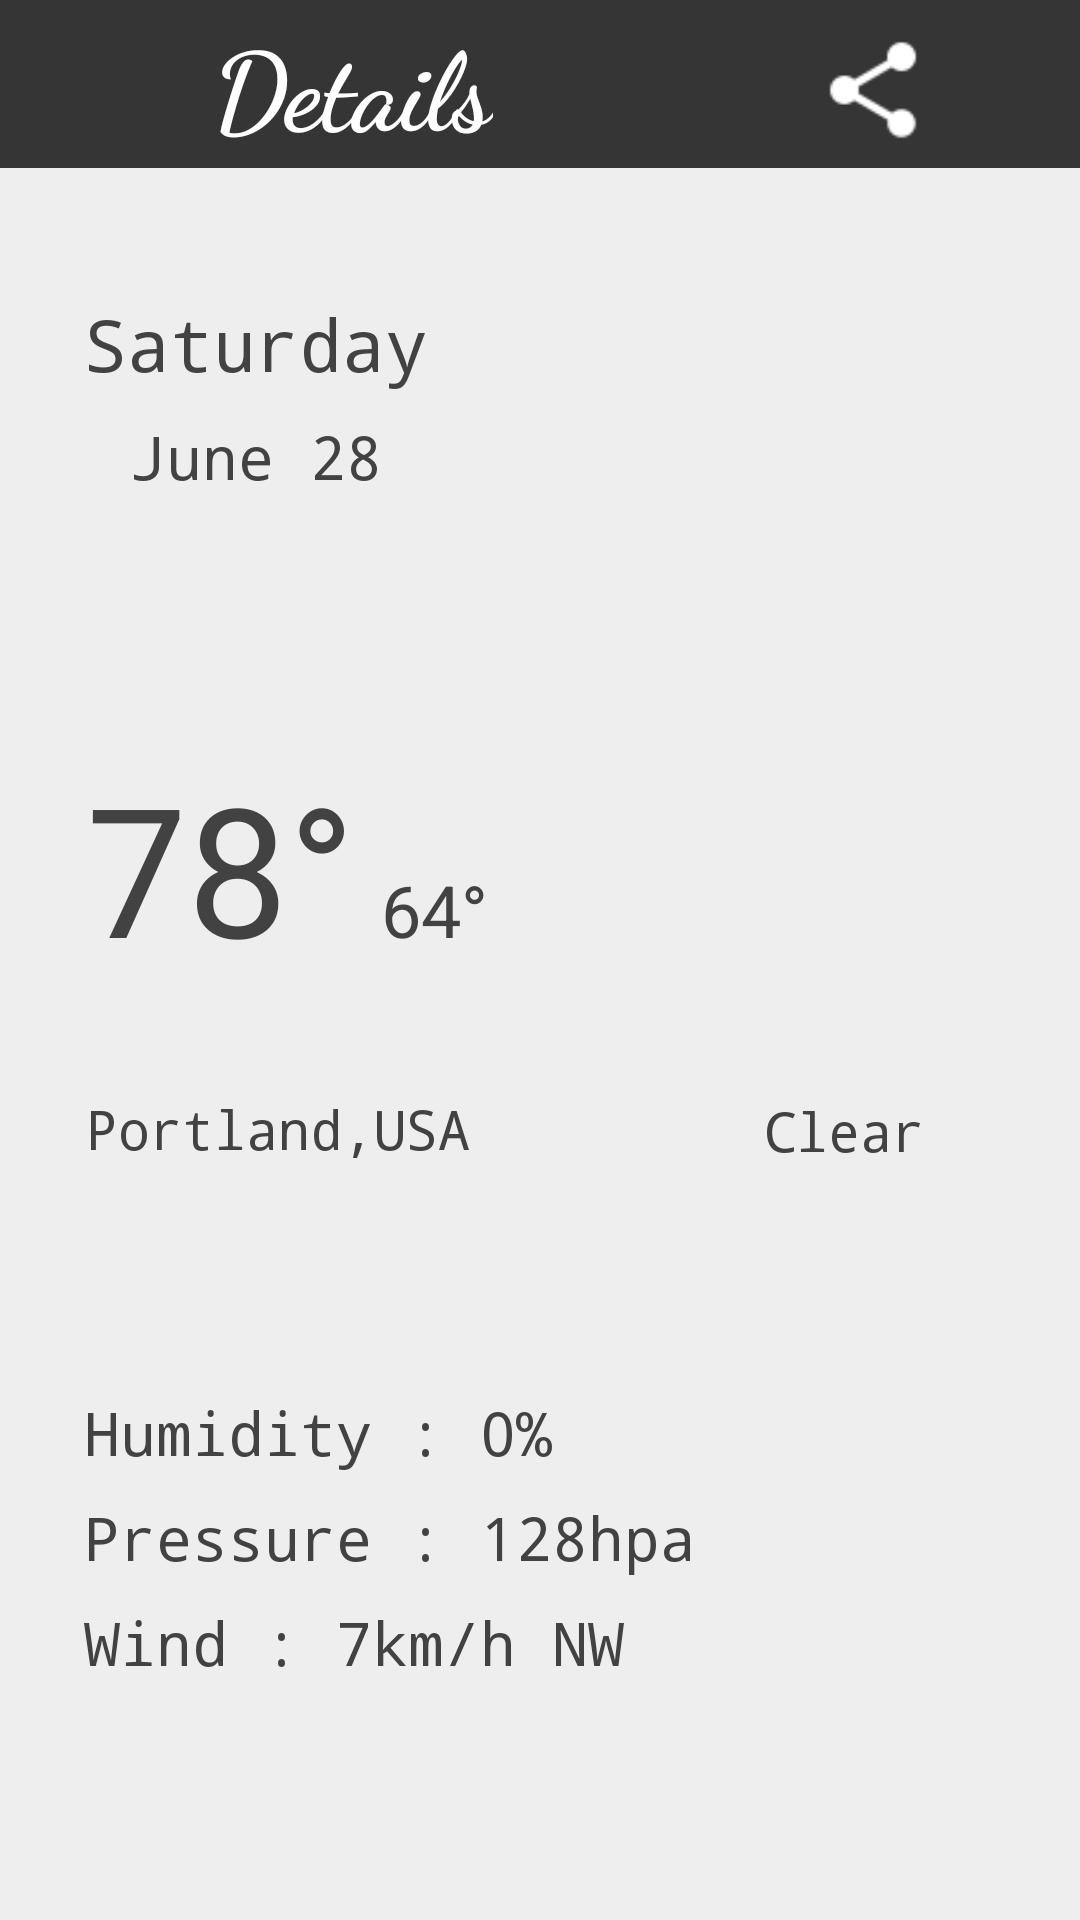

The Android layout XML behind this screen, and the referenced resources:
<!-- AndroidManifest.xml: application theme AppTheme -->
<!-- res/layout/activity_detail.xml -->
<?xml version="1.0" encoding="utf-8"?>
<android.support.constraint.ConstraintLayout xmlns:android="http://schemas.android.com/apk/res/android"
    xmlns:app="http://schemas.android.com/apk/res-auto"
    xmlns:tools="http://schemas.android.com/tools"
    android:layout_width="match_parent"
    android:layout_height="match_parent"
    android:background="#EEEEEE"
    tools:context=".DetailActivity">

    <android.support.v7.widget.Toolbar
        android:id="@+id/toolbarDetail"
        android:layout_width="0dp"
        android:layout_height="wrap_content"
        android:background="?attr/colorPrimary"
        android:minHeight="?attr/actionBarSize"
        android:theme="?attr/actionBarTheme"
        app:layout_constraintEnd_toEndOf="parent"
        app:layout_constraintStart_toStartOf="parent"
        app:layout_constraintTop_toTopOf="parent">

        <RelativeLayout
            android:layout_width="match_parent"
            android:layout_height="match_parent">

            <ImageView
                android:layout_width="wrap_content"
                android:layout_height="wrap_content"
                android:layout_alignParentStart="true"
                android:layout_alignParentTop="true"
                android:layout_marginTop="5dp"
                android:src="@drawable/sun3" />

            <TextView
                android:id="@+id/details"
                android:layout_width="wrap_content"
                android:layout_height="wrap_content"
                android:layout_alignParentStart="true"
                android:layout_centerVertical="true"
                android:layout_marginStart="55dp"
                android:fontFamily="cursive"
                android:text="Details"
                android:textAllCaps="false"
                android:textColor="@android:color/white"
                android:textSize="36sp"
                android:textStyle="bold" />

            <ImageView
                android:id="@+id/shareId"
                android:layout_width="38dp"
                android:layout_height="38dp"
                android:layout_alignParentEnd="true"
                android:layout_alignParentTop="true"
                android:layout_marginEnd="50dp"
                android:layout_marginTop="8dp"
                android:src="@drawable/share_variant" />


        </RelativeLayout>
    </android.support.v7.widget.Toolbar>

    <TextView
        android:id="@+id/weatherDayd"
        android:layout_width="wrap_content"
        android:layout_height="wrap_content"
        android:layout_marginStart="28dp"
        android:layout_marginTop="8dp"
        android:fontFamily="monospace"
        android:text="Saturday"
        android:textColor="#424242"
        android:textSize="24sp"
        app:layout_constraintStart_toStartOf="parent"
        app:layout_constraintTop_toTopOf="@+id/guideline2" />

    <TextView
        android:id="@+id/weatherDated"
        android:layout_width="wrap_content"
        android:layout_height="wrap_content"
        android:layout_marginTop="8dp"
        android:fontFamily="monospace"
        android:text="June 28"
        android:textColor="#424242"
        android:textSize="20sp"
        app:layout_constraintEnd_toEndOf="@+id/weatherDayd"
        app:layout_constraintStart_toStartOf="@+id/weatherDayd"
        app:layout_constraintTop_toBottomOf="@+id/weatherDayd" />

    <TextView
        android:id="@+id/currentTempd"
        android:layout_width="wrap_content"
        android:layout_height="wrap_content"
        android:layout_marginStart="20dp"
        android:text="78°"
        android:textColor="#424242"
        android:textSize="60sp"
        app:layout_constraintBottom_toBottomOf="@+id/weatherIcond"
        app:layout_constraintEnd_toStartOf="@+id/minTempd"
        app:layout_constraintHorizontal_bias="0.5"
        app:layout_constraintHorizontal_chainStyle="spread"
        app:layout_constraintStart_toStartOf="parent"
        app:layout_constraintTop_toTopOf="@+id/weatherIcond" />

    <TextView
        android:id="@+id/minTempd"
        android:layout_width="wrap_content"
        android:layout_height="wrap_content"
        android:text="64°"
        android:textColor="#424242"
        android:textSize="24sp"
        app:layout_constraintBaseline_toBaselineOf="@+id/currentTempd"
        app:layout_constraintEnd_toStartOf="@+id/weatherIcond"
        app:layout_constraintHorizontal_bias="0.5"
        app:layout_constraintStart_toEndOf="@+id/currentTempd" />

    <ImageView
        android:id="@+id/weatherIcond"
        android:layout_width="140dp"
        android:layout_height="137dp"
        android:layout_marginStart="40dp"
        android:layout_marginTop="8dp"
        app:layout_constraintEnd_toEndOf="parent"
        app:layout_constraintHorizontal_bias="0.5"
        app:layout_constraintStart_toEndOf="@+id/minTempd"
        app:layout_constraintTop_toTopOf="@+id/guideline3"
        app:srcCompat="@drawable/art_clear" />

    <TextView
        android:id="@+id/cityCountryNamed"
        android:layout_width="wrap_content"
        android:layout_height="25dp"
        android:layout_marginBottom="35dp"
        android:layout_marginTop="35dp"
        android:fontFamily="monospace"
        android:text="Portland,USA"
        android:textColor="#424242"
        android:textSize="18sp"
        app:layout_constraintBottom_toTopOf="@+id/recyclerView"
        app:layout_constraintStart_toStartOf="@+id/currentTempd"
        app:layout_constraintTop_toBottomOf="@+id/currentTempd" />

    <TextView
        android:id="@+id/weatherTyped"
        android:layout_width="wrap_content"
        android:layout_height="wrap_content"
        android:fontFamily="monospace"
        android:text="Clear"
        android:textColor="#424242"
        android:textSize="18sp"
        app:layout_constraintBottom_toBottomOf="@+id/cityCountryNamed"
        app:layout_constraintEnd_toEndOf="@+id/weatherIcond"
        app:layout_constraintStart_toStartOf="@+id/weatherIcond" />

    <android.support.constraint.Guideline
        android:id="@+id/guideline2"
        android:layout_width="wrap_content"
        android:layout_height="wrap_content"
        android:orientation="horizontal"
        app:layout_constraintGuide_percent="0.14109348" />

    <android.support.constraint.Guideline
        android:id="@+id/guideline3"
        android:layout_width="wrap_content"
        android:layout_height="wrap_content"
        android:orientation="horizontal"
        app:layout_constraintGuide_percent="0.33156967" />

    <android.support.constraint.Guideline
        android:id="@+id/guideline4"
        android:layout_width="wrap_content"
        android:layout_height="wrap_content"
        android:orientation="horizontal"
        app:layout_constraintGuide_percent="0.7" />

    <TextView
        android:id="@+id/weatherHumidity"
        android:layout_width="wrap_content"
        android:layout_height="wrap_content"
        android:layout_marginStart="28dp"
        android:layout_marginTop="16dp"
        android:fontFamily="monospace"
        android:text="Humidity : 0%"
        android:textColor="#424242"
        android:textSize="20sp"
        app:layout_constraintStart_toStartOf="parent"
        app:layout_constraintTop_toTopOf="@+id/guideline4" />

    <TextView
        android:id="@+id/weatherPressure"
        android:layout_width="wrap_content"
        android:layout_height="wrap_content"
        android:layout_marginTop="8dp"
        android:fontFamily="monospace"
        android:text="Pressure : 128hpa"
        android:textColor="#424242"
        android:textSize="20sp"
        app:layout_constraintStart_toStartOf="@+id/weatherHumidity"
        app:layout_constraintTop_toBottomOf="@+id/weatherHumidity" />

    <TextView
        android:id="@+id/weatherWind"
        android:layout_width="wrap_content"
        android:layout_height="wrap_content"
        android:layout_marginTop="8dp"
        android:fontFamily="monospace"
        android:text="Wind : 7km/h NW"
        android:textColor="#424242"
        android:textSize="20sp"
        app:layout_constraintStart_toStartOf="@+id/weatherPressure"
        app:layout_constraintTop_toBottomOf="@+id/weatherPressure" />


</android.support.constraint.ConstraintLayout>
<!-- resources referenced by this layout -->
<resources>
  <!-- drawable share_variant: png bitmap (drawable, 902 bytes) -->
  <style name="AppTheme" parent="Theme.AppCompat.Light.NoActionBar">
          
         
          <item name="colorPrimary">@color/colorPrimary</item>
          <item name="colorPrimaryDark">@color/colorPrimaryDark</item>
          <item name="colorAccent">@color/colorAccent</item>
      </style>
  <color name="colorPrimary">#353535</color>
  <color name="colorPrimaryDark">#303030</color>
  <color name="colorAccent">#FF0099CC</color>
</resources>
